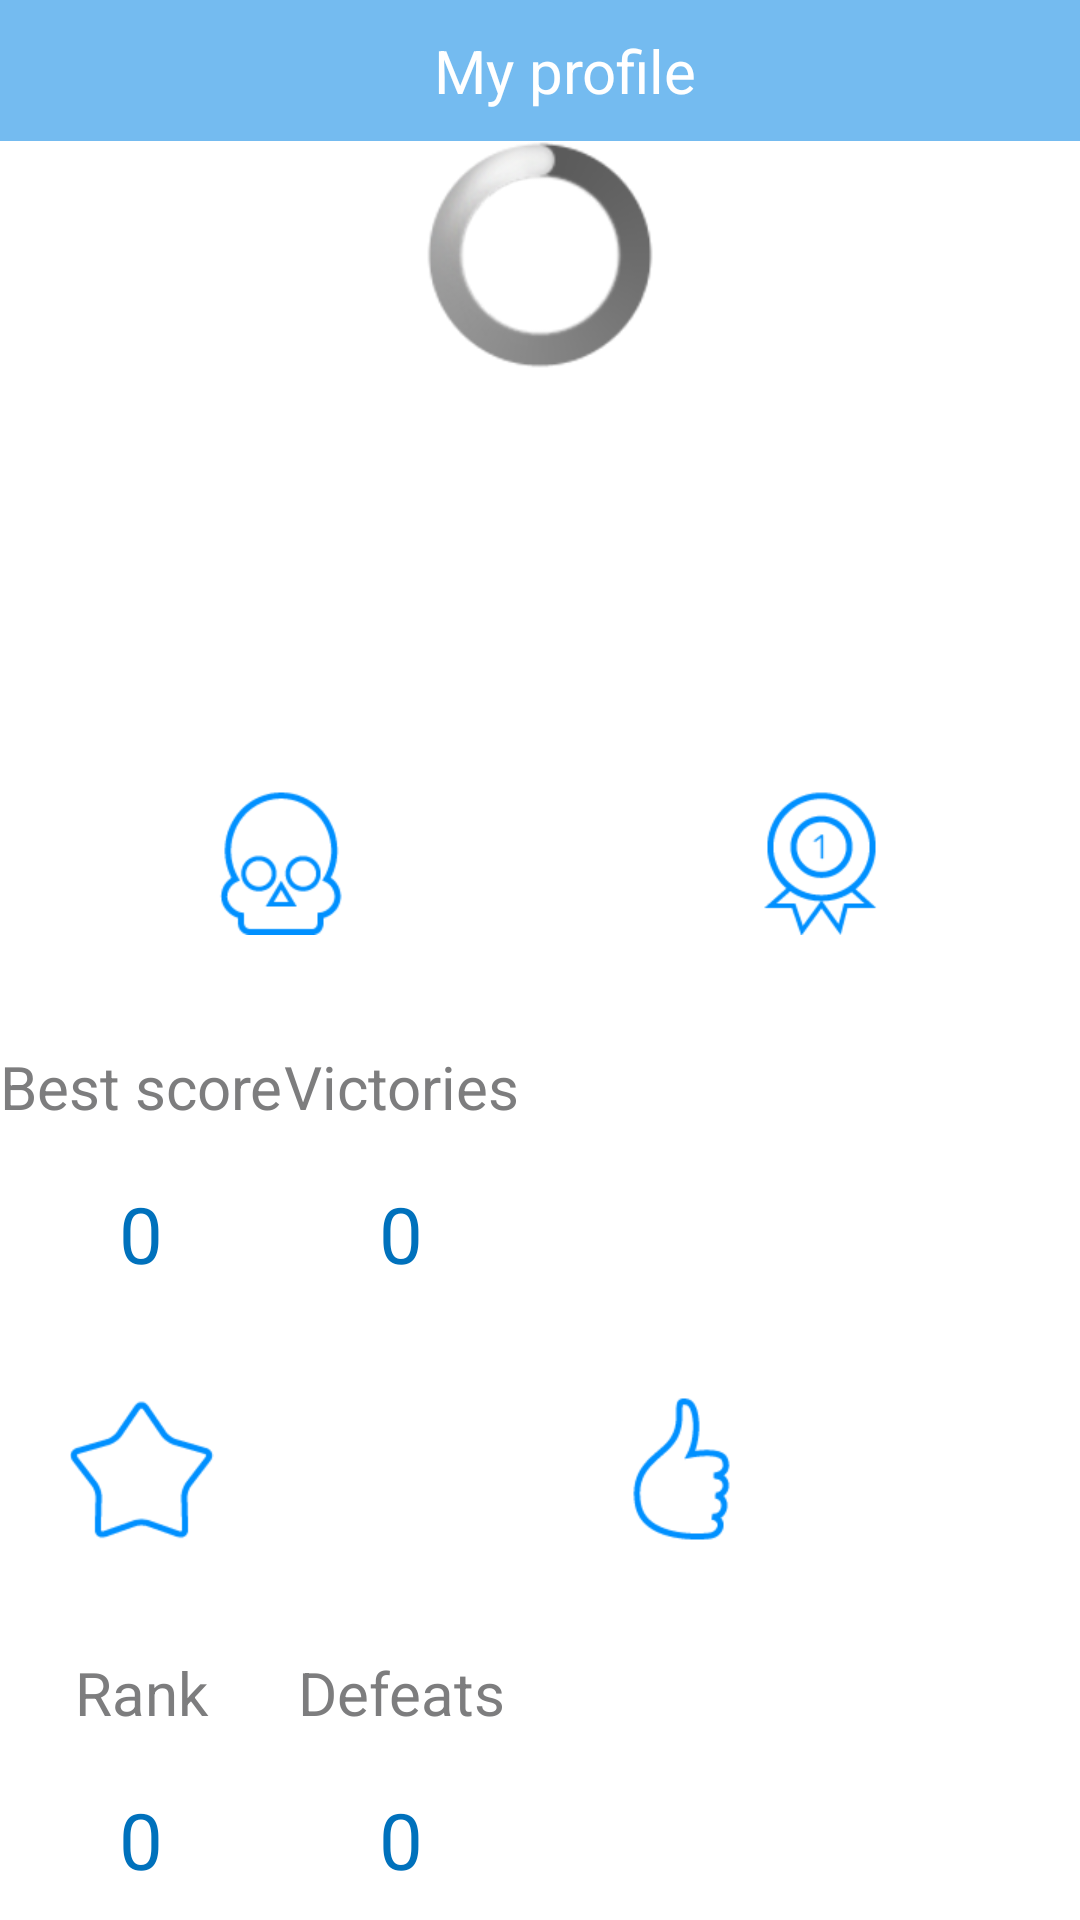

Reconstruct the res/layout file that produces this screen, plus the resources it refers to.
<!-- AndroidManifest.xml: application theme AppBaseTheme -->
<!-- res/layout/profile.xml -->
<?xml version="1.0" encoding="utf-8"?>
<RelativeLayout xmlns:android="http://schemas.android.com/apk/res/android"
    android:layout_width="match_parent"
    android:layout_height="match_parent" >
    
    <LinearLayout 
        android:id="@+id/fragment_header"
	    style="@style/header" >

        <ImageButton
            android:id="@+id/back_bt"
            android:layout_width="wrap_content"
            android:layout_height="match_parent"
            android:background="@null"
            android:contentDescription="@string/back_bt"
            android:focusable="false"
            android:src="@drawable/back_bt"
            android:visibility="invisible"/>

        <TextView
            android:id="@+id/top_line_light"
            android:layout_width="match_parent"
            android:layout_height="match_parent"
            android:layout_marginLeft="14.5sp"
            android:layout_marginRight="29sp"
            android:gravity="center"
            android:text="@string/my_profile"
            android:textColor="@color/white"
            android:textSize="@dimen/large_tx" />
	    
	</LinearLayout>

	<ProgressBar
        android:id="@+id/progressBar"
        android:layout_below="@id/fragment_header"
        style="@android:style/Widget.ProgressBar.Large"
        android:layout_width="wrap_content"
        android:layout_height="wrap_content"
        android:layout_centerHorizontal="true" />

	 <TableLayout 
        android:id="@+id/profile_content"
        android:layout_below="@id/fragment_header"
	    android:layout_width="match_parent"
	    android:layout_height="match_parent"
	    android:orientation="vertical">
    	
	    <TableRow
	        android:id="@+id/profile_pictures"
            android:layout_height="0dip"
            android:layout_width="match_parent"
            android:layout_weight="8"
            android:gravity="center_vertical" >

	        <ImageView
	            android:id="@+id/profile_picture"
	            android:layout_width="0dip"
	            android:layout_height="match_parent"
	            android:layout_margin="@dimen/medium_mg"
	            android:layout_weight="1"
	            android:contentDescription="@string/profile_picture" />
		 	
		 	<ImageView 
		        android:id="@+id/profile_marker"
				android:layout_height="match_parent"
				android:layout_width="0dip" 
				android:layout_margin="@dimen/medium_mg"
				android:layout_weight="1"
				android:contentDescription="@string/profile_marker" />
		 	
		 </TableRow>
		 
	   	 <TableRow
	        android:id="@+id/totalScore"
            style="@style/best_score">
		 	
		    <TextView
			    android:id="@+id/total_score"
			    android:text="@string/total_score_txt"
			    android:textColor="@color/white"
			    android:textSize="@dimen/medium_tx" />
	    </TableRow>
	    
	   	<TableRow
	        android:id="@+id/row1"
            android:layout_height="0dip"
            android:layout_width="match_parent"
            android:layout_weight="2"
            android:gravity="center_vertical" >
	    
	        <ImageView 
		        android:id="@+id/score_icon"
				android:layout_height="wrap_content"
				android:layout_margin="@dimen/medium_mg" 
				android:layout_width="wrap_content"
				android:layout_weight="1" 
				android:src="@drawable/ic_defeats"
				android:gravity="center"
				android:contentDescription="@string/score_ic" />
	        
	        <ImageView 
		        android:id="@+id/victories_icon"
				android:layout_height="wrap_content"
				android:layout_margin="@dimen/medium_mg" 
				android:layout_width="wrap_content" 
				android:layout_weight="1"
				android:src="@drawable/ic_victories"
				android:gravity="center"
				android:contentDescription="@string/vics_ic" />

	       </TableRow>
	   	 
	   	<TableRow
	        android:id="@+id/row2"
            android:layout_height="0dip"
            android:layout_width="match_parent"
            android:layout_weight="1"
            android:gravity="center_vertical" >

	   		<TextView
	   		    android:id="@+id/best_score_txt"
	   		    android:text="@string/best_score_txt"
	   		    style="@style/stats_title" />
	   	 	        
	        <TextView 
		        android:id="@+id/victories_txt"
				android:text="@string/victories_txt"
				style="@style/stats_title" />
	        
	    </TableRow>
	    
		<TableRow
	        android:id="@+id/row3"
            android:layout_height="0dip"
            android:layout_width="match_parent"
            android:layout_weight="1"
            android:gravity="center_vertical" >

	   		<TextView
	   		    android:id="@+id/best_score_value"
	   		    android:text="@string/best_score_value"
	   		    style="@style/stats_value" />
	   	 	        
	        <TextView 
		        android:id="@+id/victories_value"
				android:text="@string/victories_value"
				style="@style/stats_value" />
	        
	    </TableRow>
	    
	   	<TableRow
	        android:id="@+id/row4"
            android:layout_height="0dip"
            android:layout_width="match_parent"
            android:layout_weight="2"
            android:gravity="center_vertical">
	    
	        <ImageView 
		        android:id="@+id/rank_icon"
				android:src="@drawable/ic_rank"
				android:contentDescription="@string/rank_ic"
				style="@style/stats_icon" />
	        
	        <ImageView 
		        android:id="@+id/defeats_icon"
				android:layout_height="wrap_content"
				android:layout_margin="@dimen/medium_mg"  
				android:layout_width="wrap_content" 
				android:layout_weight="1"
				android:src="@drawable/ic_bestscore"
				android:gravity="center"
				android:contentDescription="@string/vics_ic" />

	       </TableRow>
	   	 
	   	<TableRow
	        android:id="@+id/row5"
            android:layout_height="0dip"
            android:layout_width="match_parent"
            android:layout_weight="1"
            android:gravity="center_vertical">
	        
	   	   <TextView 
		        android:id="@+id/rank_txt"
				android:text="@string/rank_txt"
				style="@style/stats_title" />
	   	 	        
	        <TextView 
		        android:id="@+id/defeats_txt"
				android:text="@string/defeats_txt"
				style="@style/stats_title" />
	        
	    </TableRow>

	   	<TableRow
	        android:id="@+id/row6"
            android:layout_height="0dip"
            android:layout_width="match_parent"
            android:layout_weight="1"
            android:gravity="center_vertical" >

	   		<TextView
	   		    android:id="@+id/rank_value"
	   		    android:text="@string/rank_value"
	   		    style="@style/stats_value" />
	   	 	        
	        <TextView 
		        android:id="@+id/defeats_value"
				android:text="@string/defeats_value"
				style="@style/stats_value" />
	        
	    </TableRow>

	</TableLayout>
 
</RelativeLayout>
<!-- resources referenced by this layout -->
<resources>
  <color name="white">#ffffff</color>
  <dimen name="large_tx">20sp</dimen>
  <dimen name="medium_mg">10dip</dimen>
  <dimen name="medium_tx">18sp</dimen>
  <string name="back_bt">back</string>
  <string name="best_score_txt">Best score</string>
  <string name="best_score_value">0</string>
  <string name="defeats_txt">Defeats</string>
  <string name="defeats_value">0</string>
  <string name="my_profile">My profile</string>
  <string name="profile_marker">profile_marker</string>
  <string name="profile_picture">profile_picture</string>
  <string name="rank_ic">rank</string>
  <string name="rank_txt">Rank</string>
  <string name="rank_value">0</string>
  <string name="score_ic">score</string>
  <string name="total_score_txt">Total score</string>
  <string name="vics_ic">vics</string>
  <string name="victories_txt">Victories</string>
  <string name="victories_value">0</string>
  <style name="stats_icon">
          <item name="android:gravity">center</item>
          <item name="android:layout_height">wrap_content</item>
          <item name="android:layout_width">match_parent</item>
      </style>
  <style name="stats_title">
      	<item name="android:textSize">@dimen/large_tx</item>
      	<item name="android:gravity">center</item>
      	<item name="android:layout_height">wrap_content</item>
      	<item name="android:layout_width">match_parent</item>
      	<item name="android:textColor">@color/text_gray</item>
      </style>
  <style name="stats_value">
          <item name="android:textSize">@dimen/xverylarge_tx</item>
          <item name="android:gravity">center</item>
          <item name="android:layout_height">wrap_content</item>
      	<item name="android:layout_width">match_parent</item>
          <item name="android:textColor">@color/text_blue</item>
      </style>
  <color name="light_blue">#74bbf0</color>
  <color name="text_gray">#7d7d7e</color>
  <dimen name="xverylarge_tx">26sp</dimen>
  <color name="text_blue">#0071bc</color>
  <style name="PopupMenu.Example" parent="@android:style/Widget.Holo.Light.ListPopupWindow">
          <item name="android:popupBackground">@drawable/menu_dropdown_panel_example</item>	
      </style>
  <style name="DropDownListView.Example" parent="@android:style/Widget.Holo.Light.ListView.DropDown">
          <item name="android:listSelector">@drawable/selectable_background_example</item>
      </style>
  <style name="ActionBarTabStyle.Example" parent="@android:style/Widget.Holo.Light.ActionBar.TabView">
          <item name="android:background">@drawable/tab_indicator_ab_example</item>
      </style>
  <style name="DropDownNav.Example" parent="@android:style/Widget.Holo.Light.Spinner">
          <item name="android:background">@drawable/spinner_background_ab_example</item>
          <item name="android:popupBackground">@drawable/menu_dropdown_panel_example</item>
          <item name="android:dropDownSelector">@drawable/selectable_background_example</item>
      </style>
  <style name="ActionBar.Solid.Example" parent="@android:style/Widget.Holo.Light.ActionBar.Solid">
          <item name="android:background">@drawable/ab_solid_example</item>
          <item name="android:backgroundStacked">@drawable/ab_stacked_solid_example</item>
          <item name="android:backgroundSplit">@drawable/ab_bottom_solid_example</item>
          <item name="android:progressBarStyle">@style/ProgressBar.Example</item>
      </style>
  <style name="ActionButton.CloseMode.Example" parent="@android:style/Widget.Holo.Light.ActionButton.CloseMode">
          <item name="android:background">@drawable/btn_cab_done_example</item>
      </style>
  <style name="ProgressBar.Example" parent="@android:style/Widget.Holo.Light.ProgressBar.Horizontal">
          <item name="android:progressDrawable">@drawable/progress_horizontal_example</item>
      </style>
</resources>
